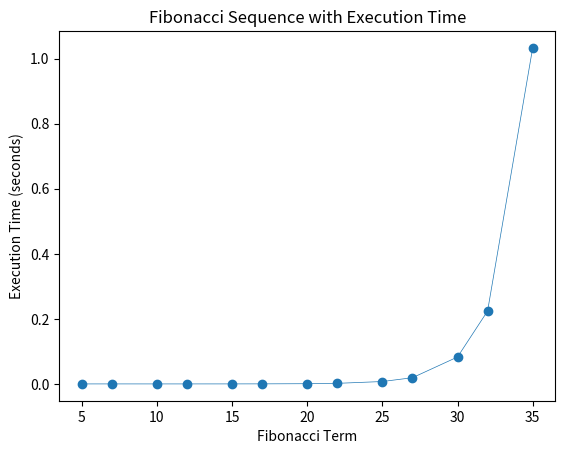

Generate this figure with matplotlib:
import matplotlib.pyplot as plt
import time

def naive_fib(n):
    if n < 2:
        return n
    else:
        return naive_fib(n-1) + naive_fib(n-2)

#Here I store the results
data = []
execution_times = []
terms=[5, 7, 10, 12, 15, 17, 20, 22, 25, 27, 30, 32, 35]

# Driver Program
for term in terms:
    start_time = time.time()
    result = naive_fib(term)
    end_time = time.time()
    
    execution_time = end_time - start_time
    execution_times.append(execution_time)
    
    data.append(result)
    print(f"Fibonacci({term}): {execution_time:.6f} seconds")


plt.plot(terms, execution_times, 'o-', linewidth=0.5)
plt.xlabel('Fibonacci Term')
plt.ylabel('Execution Time (seconds)')
plt.title('Fibonacci Sequence with Execution Time')
plt.show()
